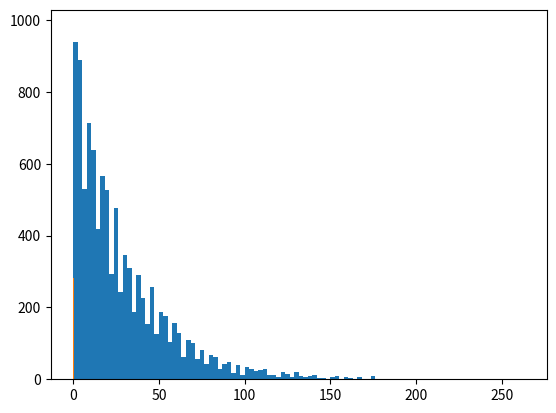

Recreate this plot in Python.

# coding: utf-8

# In[49]:


def pswitch(q1, q2, current_matrix=0):
   transition_probabilities = [
       [ 1, 0 ], [   0,   0 ],
       [   0,   0 ], [ 0, 1 ]
   ]
   p11, p12, p21, p22 = [
       p[current_matrix]
       for p in transition_probabilities
   ]
   Pmax = .034064
   return (p11 * q1 * q2 +
           p12 * q1 * (1 - q2) +
           p21 * (1 - q1) * q2 +
           p22 * (1 - q1) * (1 - q2)) * Pmax


# In[50]:


import random
from collections import defaultdict
samples = []
for sample in range(10000):
    i = 0
    while not random.uniform(0, 1) < pswitch(1, 1):
        i += 1
    samples.append(i)


# In[51]:


import matplotlib.pyplot as plt

plt.hist(samples, bins=100)
plt.show()


# In[52]:


import numpy
λ = 10
samples = [numpy.random.exponential(scale=1/λ) for i in range(10000)]
plt.hist(samples, bins=100)
plt.show()


# In[ ]:




